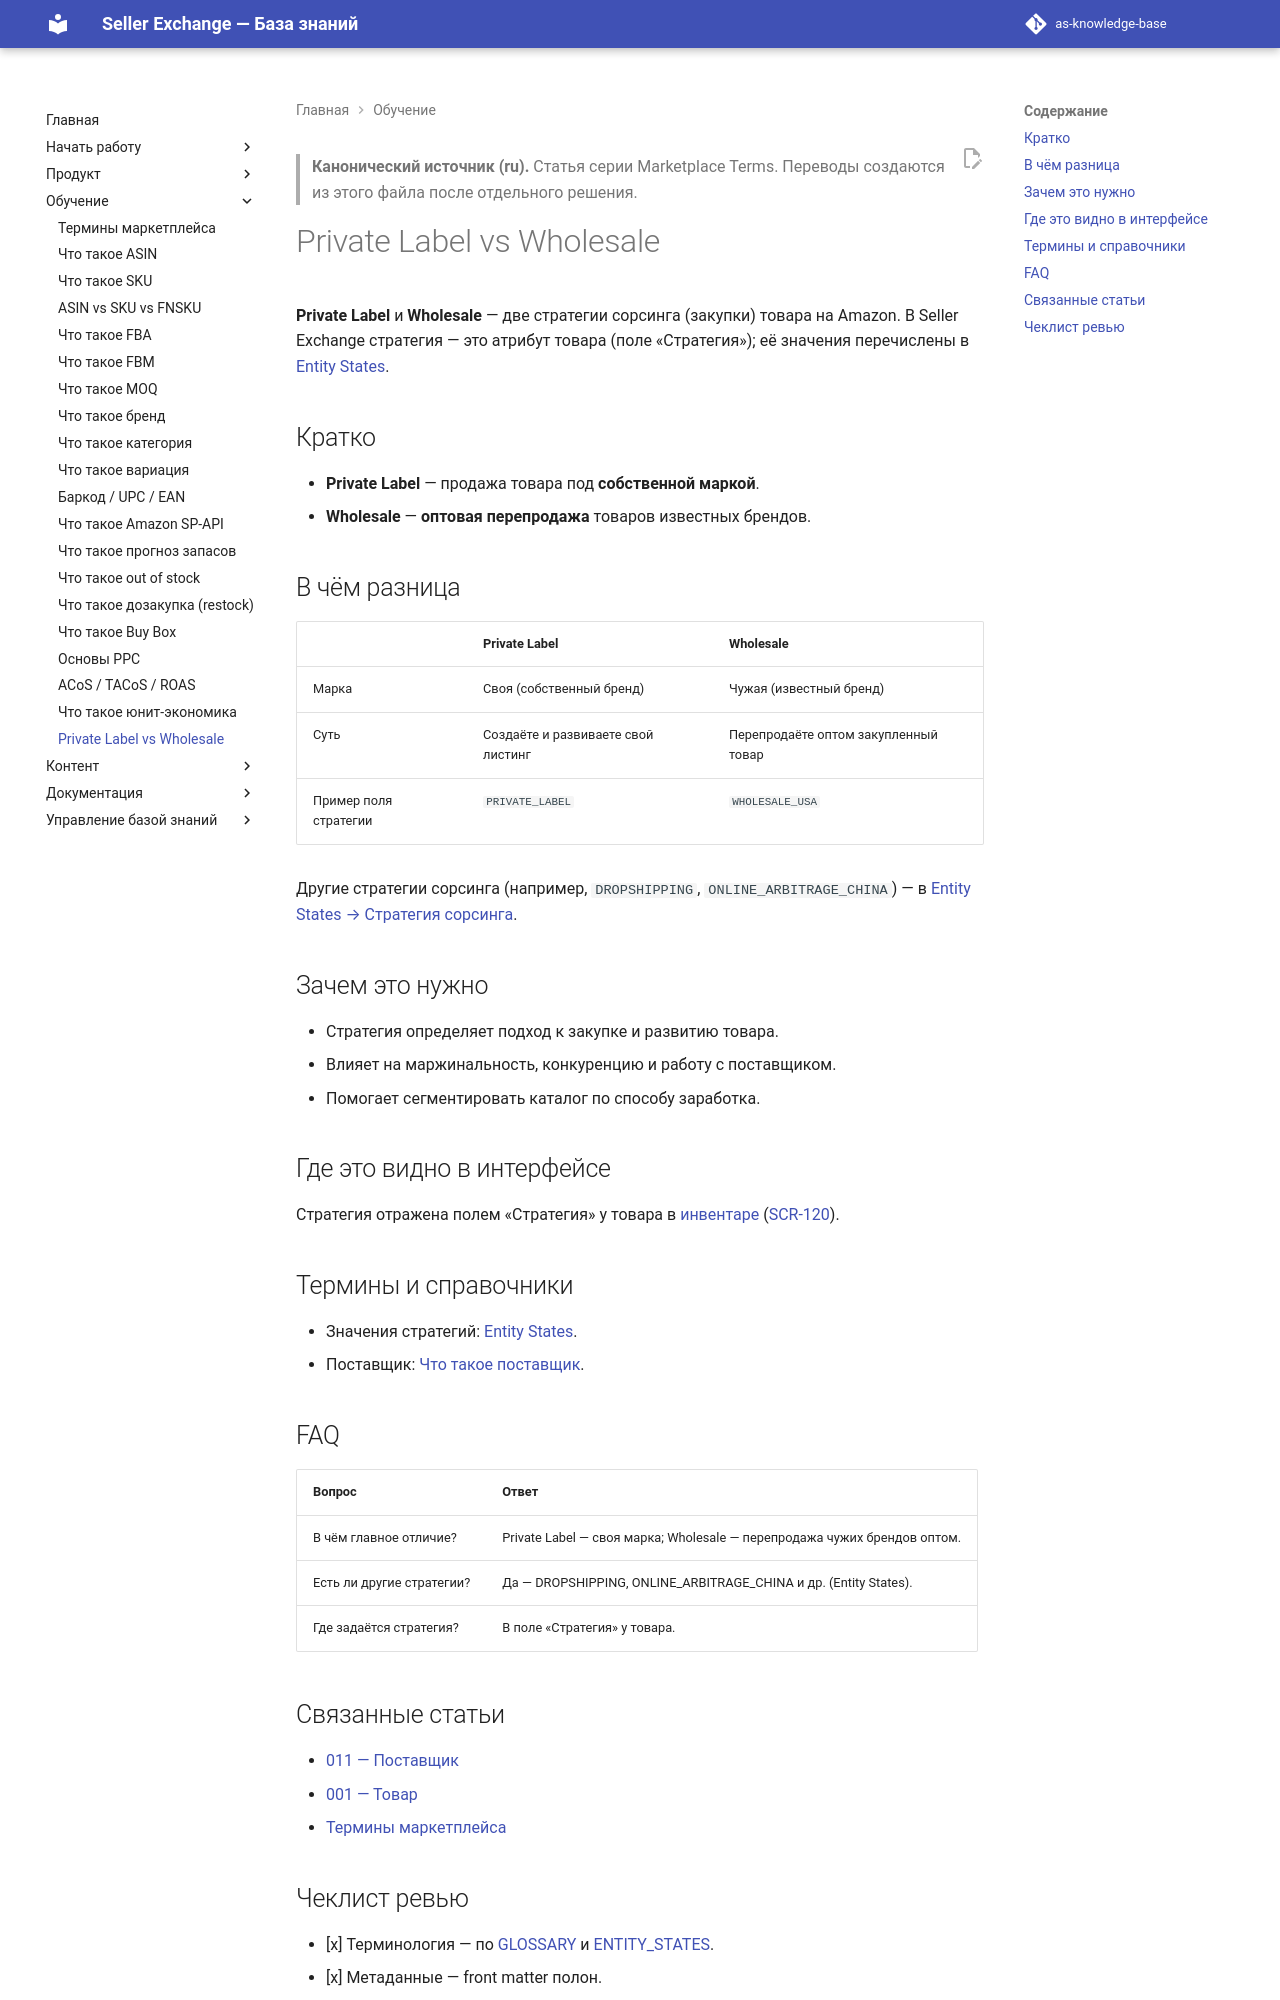

repository: elviradesign-ux/as-knowledge-base · page: articles/academy/044-private-label-vs-wholesale/index.html · generator: mkdocs

---
title: "Private Label vs Wholesale"
slug: private-label-vs-wholesale
article_type: Marketplace Academy
series: "Marketplace Terms"
section: Marketplace Academy
status: approved
difficulty: beginner
locale: ru
localization_status: ru-source
audience: [Новые продавцы, Команда платформы]
roles: [Client, Buyer, Researcher, Admin]
modules: [Product Research, Product]
entities: [Strategy, Product]
workflows: []
related_screens: [SCR-120]
related_entities: [Strategy, Product, Supplier]
related_articles: [011-supplier, 001-product, 025-marketplace-terms]
seo_title: "Private Label vs Wholesale — стратегии продаж на Amazon"
seo_description: "Private Label vs Wholesale: две стратегии сорсинга на Amazon — собственная марка против оптовой перепродажи, и как они отражены в Seller Exchange."
owner: TBD
last_updated: 2026-07-02
review_by: 2026-10-02
locales: [en, ru, zh, ua]
source_documents:
  - ENTITY_STATES.md (Стратегия сорсинга)
  - GLOSSARY.md (поле «Стратегия»)
  - DOMAIN_MODEL.md (§4 Strategy)
  - SCREEN_CATALOG.md (SCR-120)
validation_status: confirmed
---

> **Канонический источник (ru).** Статья серии Marketplace Terms. Переводы
> создаются из этого файла после отдельного решения.

# Private Label vs Wholesale

**Private Label** и **Wholesale** — две стратегии сорсинга (закупки) товара на
Amazon. В Seller Exchange стратегия — это атрибут товара (поле «Стратегия»); её
значения перечислены в [Entity States](../../ENTITY_STATES.md).

## Кратко

- **Private Label** — продажа товара под **собственной маркой**.
- **Wholesale** — **оптовая перепродажа** товаров известных брендов.

## В чём разница

| | Private Label | Wholesale |
|---|---|---|
| Марка | Своя (собственный бренд) | Чужая (известный бренд) |
| Суть | Создаёте и развиваете свой листинг | Перепродаёте оптом закупленный товар |
| Пример поля стратегии | `PRIVATE_LABEL` | `WHOLESALE_USA` |

Другие стратегии сорсинга (например, `DROPSHIPPING`, `ONLINE_ARBITRAGE_CHINA`) —
в [Entity States → Стратегия сорсинга](../../ENTITY_STATES.md).

## Зачем это нужно

- Стратегия определяет подход к закупке и развитию товара.
- Влияет на маржинальность, конкуренцию и работу с поставщиком.
- Помогает сегментировать каталог по способу заработка.

## Где это видно в интерфейсе

Стратегия отражена полем «Стратегия» у товара в
[инвентаре](../foundations/002-inventory.md)
([SCR-120](../../SCREEN_CATALOG.md)).

## Термины и справочники

- Значения стратегий: [Entity States](../../ENTITY_STATES.md).
- Поставщик: [Что такое поставщик](../foundations/011-supplier.md).

## FAQ

| Вопрос | Ответ |
|---|---|
| В чём главное отличие? | Private Label — своя марка; Wholesale — перепродажа чужих брендов оптом. |
| Есть ли другие стратегии? | Да — DROPSHIPPING, ONLINE_ARBITRAGE_CHINA и др. (Entity States). |
| Где задаётся стратегия? | В поле «Стратегия» у товара. |

## Связанные статьи

- [011 — Поставщик](../foundations/011-supplier.md)
- [001 — Товар](../foundations/001-product.md)
- [Термины маркетплейса](025-marketplace-terms.md)
